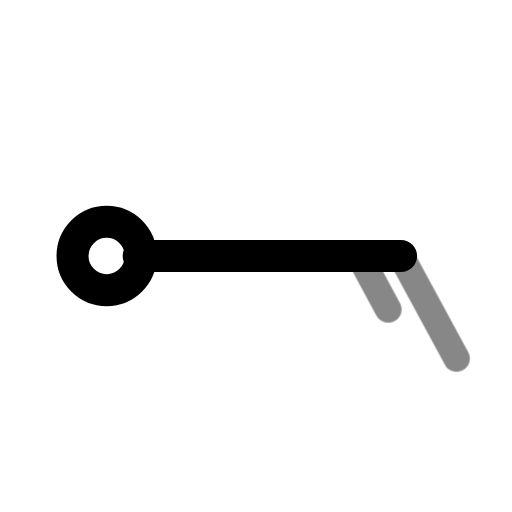
t = 0.00 s
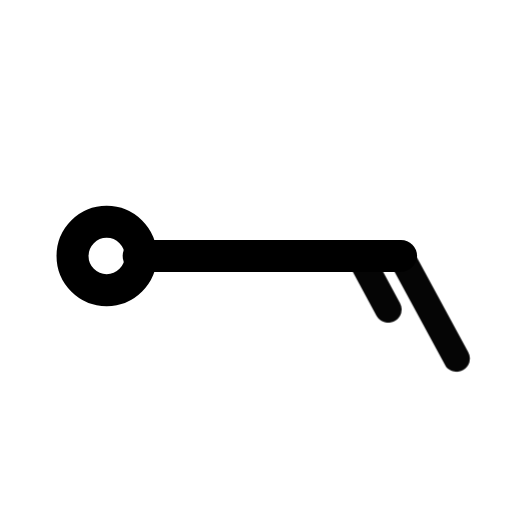
t = 0.50 s
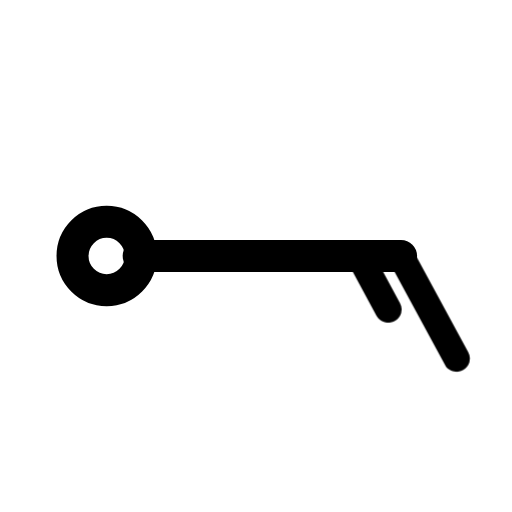
t = 1.08 s
t = 1.56 s: frame unchanged from t = 1.08 s, image omitted
t = 1.96 s: frame unchanged from t = 1.08 s, image omitted
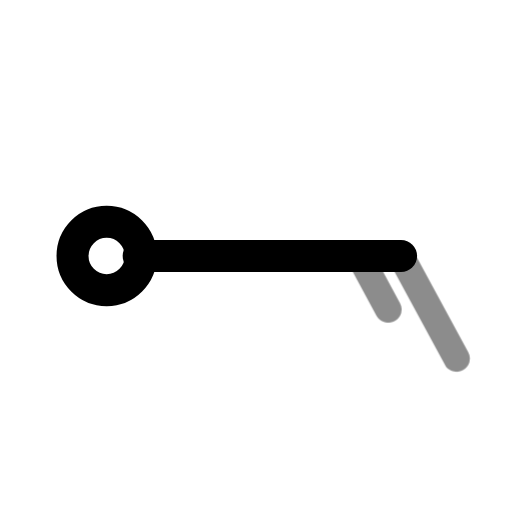
t = 2.75 s

The animated SVG that drew these frames (rendered in a browser with its animation timeline set to each time). Animation: 1 CSS @keyframes rule; one cycle of 3.15 s, repeats indefinitely.

<svg xmlns="http://www.w3.org/2000/svg" width="24" height="24" fill="none" stroke="currentColor" stroke-linecap="round" stroke-linejoin="round" stroke-width="2" viewBox="0 0 24 24">
    <!-- Generated by scripts/icon-expansion/generate.mjs -->
    <style>
        @media (prefers-reduced-motion: no-preference) {
            @keyframes ira-exp-pulse { 0%, 100% { opacity: 1; } 22% { opacity: .45; } 40% { opacity: 1; } }
            [data-ira-motion="wind-barb-e-15kt"] { transform-box: fill-box; transform-origin: center; animation: ira-exp-pulse 2.65s ease-in-out -0.5s infinite; }
        }
    </style>
    <g transform="rotate(90 12 12)"><g stroke-width="1.5"><path d="M12 5.2V17.5"/><circle cx="12" cy="19" r="1.6"/></g></g>
    <g data-ira-motion="wind-barb-e-15kt"><g transform="rotate(90 12 12)"><g stroke-width="1.25"><path d="M12 5.2l4.8 -2.6"/><path d="M12 7.15l2.5 -1.35"/></g></g></g>
</svg>
